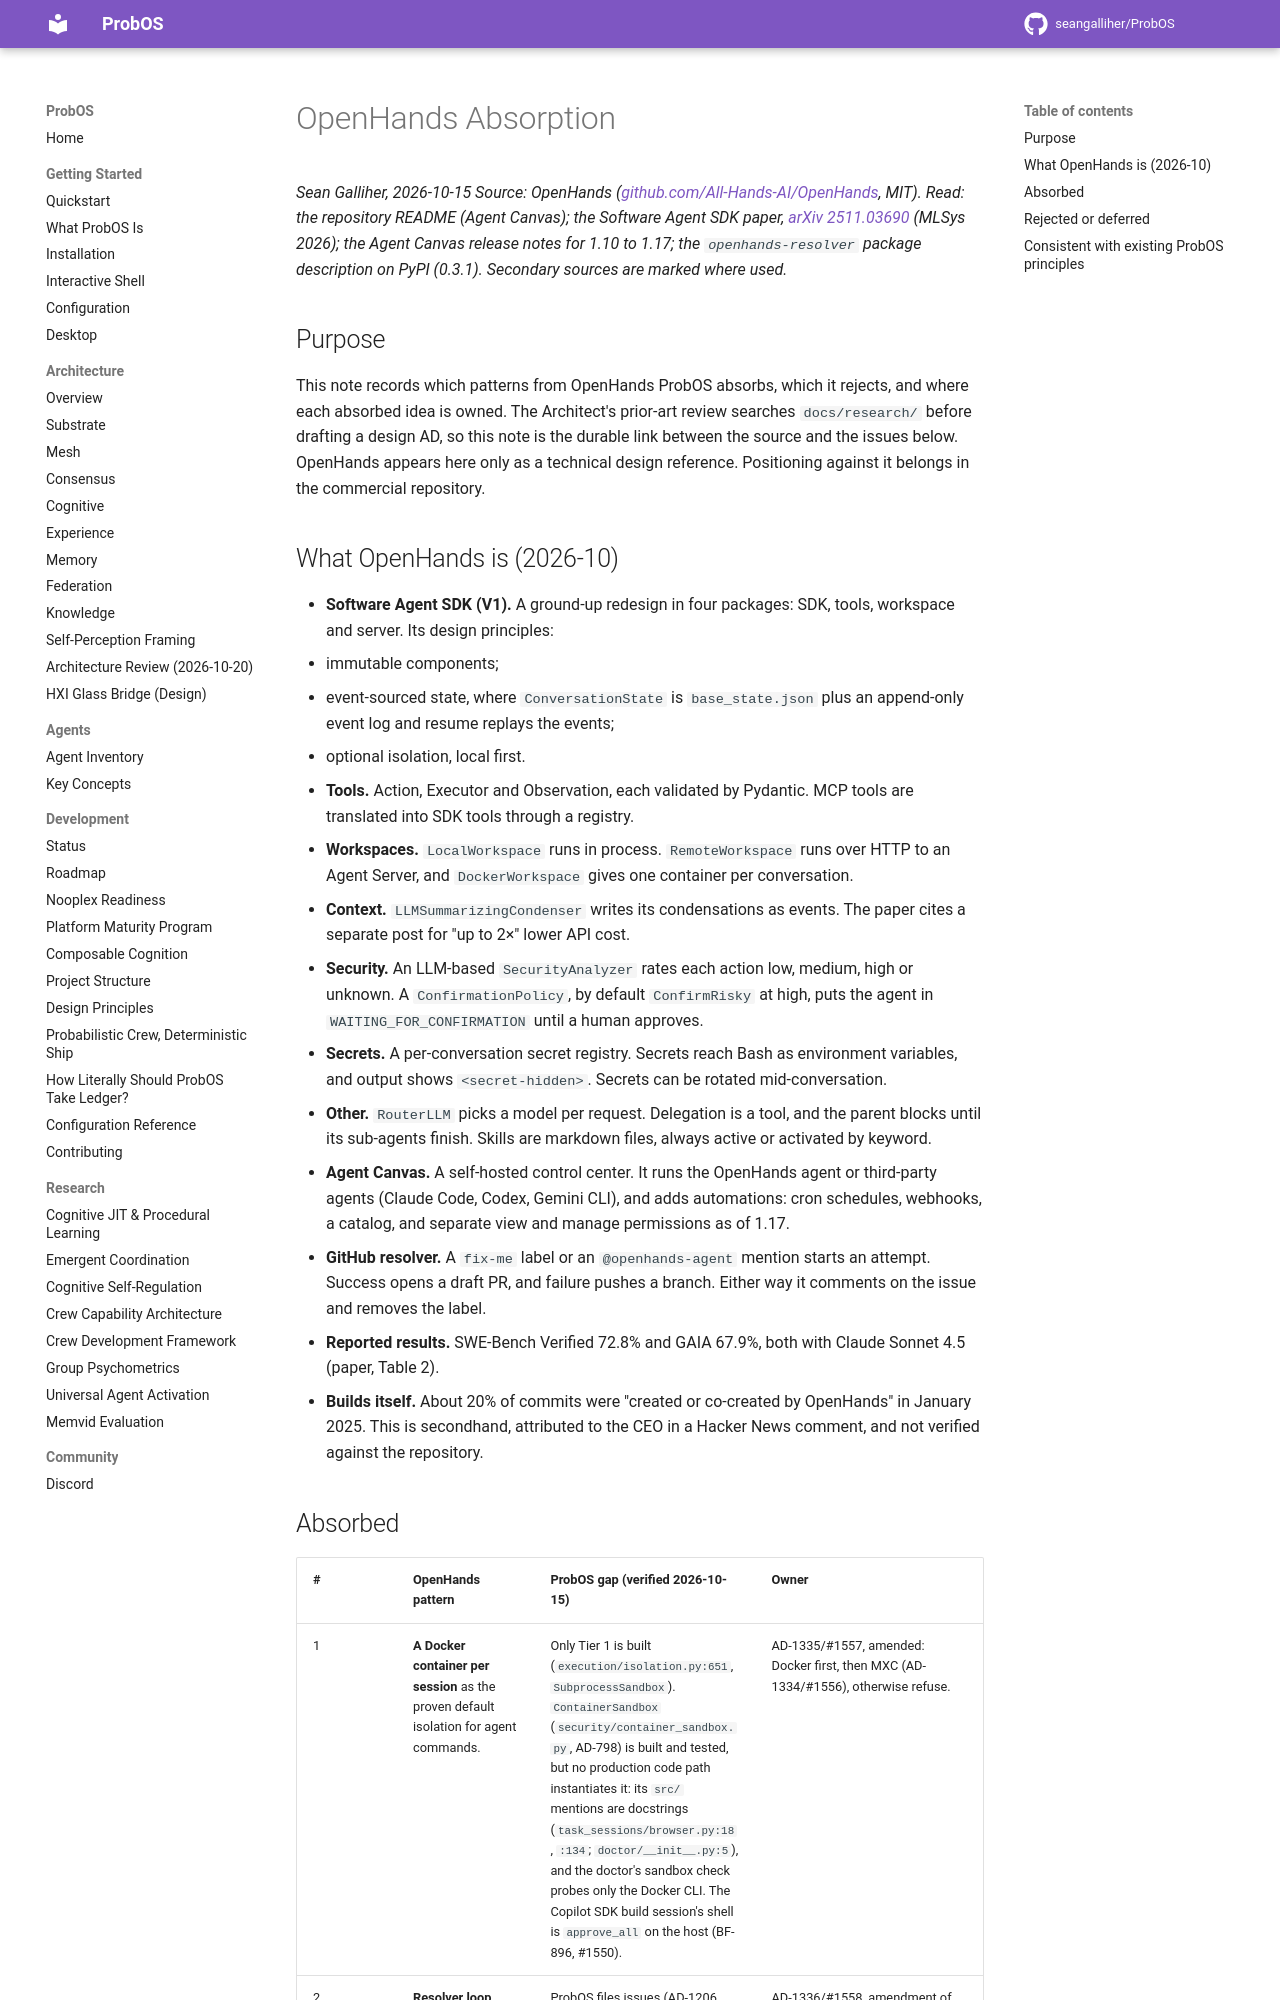

repository: seangalliher/ProbOS · page: research/openhands-absorption/index.html · generator: mkdocs

# OpenHands Absorption

*Sean Galliher, 2026-10-15*
*Source: OpenHands ([github.com/All-Hands-AI/OpenHands](https://github.com/All-Hands-AI/OpenHands), MIT). Read: the repository README (Agent Canvas); the Software Agent SDK paper, [arXiv 2511.03690](https://arxiv.org/html/2511.03690v1) (MLSys 2026); the Agent Canvas release notes for 1.10 to 1.17; the `openhands-resolver` package description on PyPI (0.3.1). Secondary sources are marked where used.*

## Purpose

This note records which patterns from OpenHands ProbOS absorbs, which it rejects, and where each absorbed idea is owned. The Architect's prior-art review searches `docs/research/` before drafting a design AD, so this note is the durable link between the source and the issues below. OpenHands appears here only as a technical design reference. Positioning against it belongs in the commercial repository.

## What OpenHands is (2026-10)

- **Software Agent SDK (V1).** A ground-up redesign in four packages: SDK, tools, workspace and server. Its design principles:
  - immutable components;
  - event-sourced state, where `ConversationState` is `base_state.json` plus an append-only event log and resume replays the events;
  - optional isolation, local first.
- **Tools.** Action, Executor and Observation, each validated by Pydantic. MCP tools are translated into SDK tools through a registry.
- **Workspaces.** `LocalWorkspace` runs in process. `RemoteWorkspace` runs over HTTP to an Agent Server, and `DockerWorkspace` gives one container per conversation.
- **Context.** `LLMSummarizingCondenser` writes its condensations as events. The paper cites a separate post for "up to 2×" lower API cost.
- **Security.** An LLM-based `SecurityAnalyzer` rates each action low, medium, high or unknown. A `ConfirmationPolicy`, by default `ConfirmRisky` at high, puts the agent in `WAITING_FOR_CONFIRMATION` until a human approves.
- **Secrets.** A per-conversation secret registry. Secrets reach Bash as environment variables, and output shows `<secret-hidden>`. Secrets can be rotated mid-conversation.
- **Other.** `RouterLLM` picks a model per request. Delegation is a tool, and the parent blocks until its sub-agents finish. Skills are markdown files, always active or activated by keyword.
- **Agent Canvas.** A self-hosted control center. It runs the OpenHands agent or third-party agents (Claude Code, Codex, Gemini CLI), and adds automations: cron schedules, webhooks, a catalog, and separate view and manage permissions as of 1.17.
- **GitHub resolver.** A `fix-me` label or an `@openhands-agent` mention starts an attempt. Success opens a draft PR, and failure pushes a branch. Either way it comments on the issue and removes the label.
- **Reported results.** SWE-Bench Verified 72.8% and GAIA 67.9%, both with Claude Sonnet 4.5 (paper, Table 2).
- **Builds itself.** About 20% of commits were "created or co-created by OpenHands" in January 2025. This is secondhand, attributed to the CEO in a Hacker News comment, and not verified against the repository.
